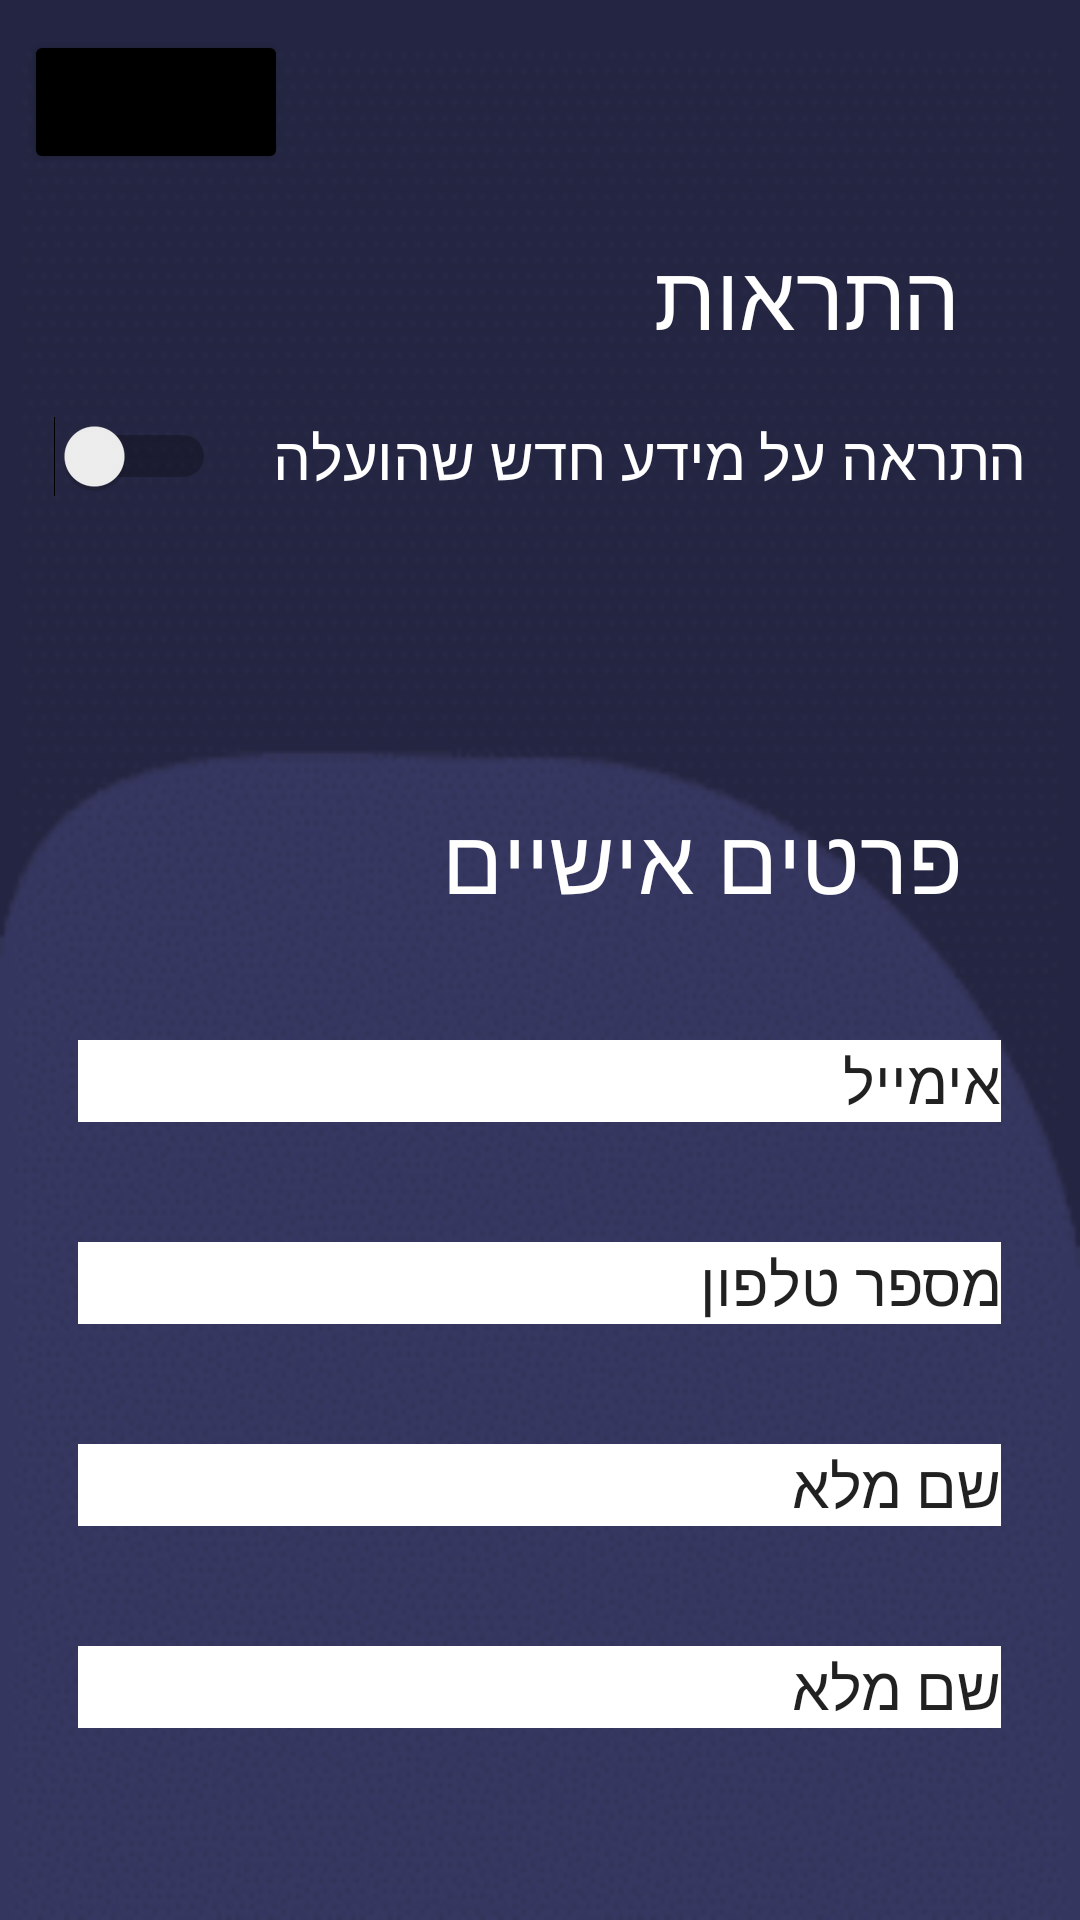

Reconstruct the res/layout file that produces this screen, plus the resources it refers to.
<!-- AndroidManifest.xml: application theme Theme.GraveFinder -->
<!-- res/layout/activity_settings.xml -->
<?xml version="1.0" encoding="utf-8"?>
<androidx.appcompat.widget.LinearLayoutCompat xmlns:android="http://schemas.android.com/apk/res/android"
    xmlns:app="http://schemas.android.com/apk/res-auto"
    xmlns:tools="http://schemas.android.com/tools"
    android:layout_width="match_parent"
    android:layout_height="match_parent"
    tools:context=".settingsActivity"
    android:orientation="vertical"
    android:background="@drawable/signupbg">

    <Button
        android:id="@+id/btnMenu"
        android:layout_width="wrap_content"
        android:layout_height="wrap_content"
        android:text="תפריט"
        android:backgroundTint="@color/black"
        android:layout_marginLeft="8dp"
        android:layout_marginTop="10dp"/>

    <TextView
        android:id="@+id/tvNotifications"
        android:layout_width="wrap_content"
        android:layout_height="wrap_content"
        android:text="התראות"
        android:layout_marginTop="20dp"
        android:textSize="30dp"
        android:textColor="@color/white"
        android:layout_gravity="right"
        android:layout_marginRight="40dp"/>


    <LinearLayout
        android:layout_width="wrap_content"
        android:layout_height="wrap_content"
        android:orientation="horizontal"
        android:layout_gravity="center"
        android:layout_marginTop="20dp">

        <Switch
            android:id="@+id/switchWork"
            android:layout_width="wrap_content"
            android:layout_height="wrap_content"
            android:layout_gravity="center"
            android:textOff="off"
            android:textOn="on"/>
        <TextView
            android:id="@+id/tvMemorial"
            android:layout_width="270dp"
            android:layout_height="wrap_content"
            android:layout_gravity="center"
            android:textSize="20dp"
            android:text="התראה על מידע חדש שהועלה"
            android:textColor="@color/white" />

    </LinearLayout>

    <TextView
        android:id="@+id/tvPersonalDetails"
        android:layout_width="wrap_content"
        android:layout_height="wrap_content"
        android:text="פרטים אישיים"
        android:layout_marginTop="100dp"
        android:textSize="30dp"
        android:textColor="@color/white"
        android:layout_gravity="right"
        android:layout_marginRight="40dp"/>

    <EditText
        android:id="@+id/etEmail"
        android:layout_width="wrap_content"
        android:layout_height="wrap_content"
        android:ems="13"
        android:inputType="textEmailAddress"
        android:layout_gravity="center"
        android:text="אימייל"
        android:textColorHint="#2C3E50"
        android:gravity="right"
        android:textSize="20dp"
        android:background="@color/white"
        android:layout_marginTop="40dp"/>

    <EditText
        android:id="@+id/etPhone"
        android:layout_width="wrap_content"
        android:layout_height="wrap_content"
        android:ems="13"
        android:inputType="phone"
        android:layout_gravity="center"
        android:text="מספר טלפון"
        android:textColorHint="#2C3E50"
        android:gravity="right"
        android:textSize="20dp"
        android:background="@color/white"
        android:layout_marginTop="40dp"/>

    <EditText
        android:id="@+id/etName"
        android:layout_width="wrap_content"
        android:layout_height="wrap_content"
        android:ems="13"
        android:inputType="textPersonName"
        android:layout_gravity="center"
        android:text="שם מלא"
        android:textColorHint="#2C3E50"
        android:gravity="right"
        android:textSize="20dp"
        android:background="@color/white"
        android:layout_marginTop="40dp"/>

    <EditText
        android:id="@+id/etPassword"
        android:layout_width="wrap_content"
        android:layout_height="wrap_content"
        android:ems="13"
        android:inputType="textPersonName"
        android:layout_gravity="center"
        android:text="שם מלא"
        android:textColorHint="#2C3E50"
        android:gravity="right"
        android:textSize="20dp"
        android:background="@color/white"
        android:layout_marginTop="40dp"/>

    <Button
        android:id="@+id/btnSave"
        android:layout_width="wrap_content"
        android:layout_height="wrap_content"
        android:text="שמור"
        android:textColor="@color/black"
        android:textSize="20dp"
        android:backgroundTint="#5A5B9C"
        android:layout_marginTop="70dp"
        android:layout_gravity="right"
        android:layout_marginRight="40dp"/>



</androidx.appcompat.widget.LinearLayoutCompat>
<!-- resources referenced by this layout -->
<resources>
  <!-- drawable signupbg: png bitmap (drawable-v24, 13296 bytes) -->
  <style name="Theme.GraveFinder" parent="Theme.MaterialComponents.DayNight.DarkActionBar">
          
          <item name="colorPrimary">@color/purple_500</item>
          <item name="colorPrimaryVariant">@color/purple_700</item>
          <item name="colorOnPrimary">@color/white</item>
          
          <item name="colorSecondary">@color/teal_200</item>
          <item name="colorSecondaryVariant">@color/teal_700</item>
          <item name="colorOnSecondary">@color/black</item>
          
          <item name="android:statusBarColor">?attr/colorPrimaryVariant</item>
          
      </style>
  <!-- not gathered from this repository: default colours our renderer supplied (Android Studio template values) -->
  <color name="purple_500">#FF6200EE</color>
  <color name="purple_700">#FF3700B3</color>
  <color name="teal_200">#FF03DAC5</color>
  <color name="teal_700">#FF018786</color>
  <color name="black">#FF000000</color>
  <color name="white">#FFFFFFFF</color>
</resources>
